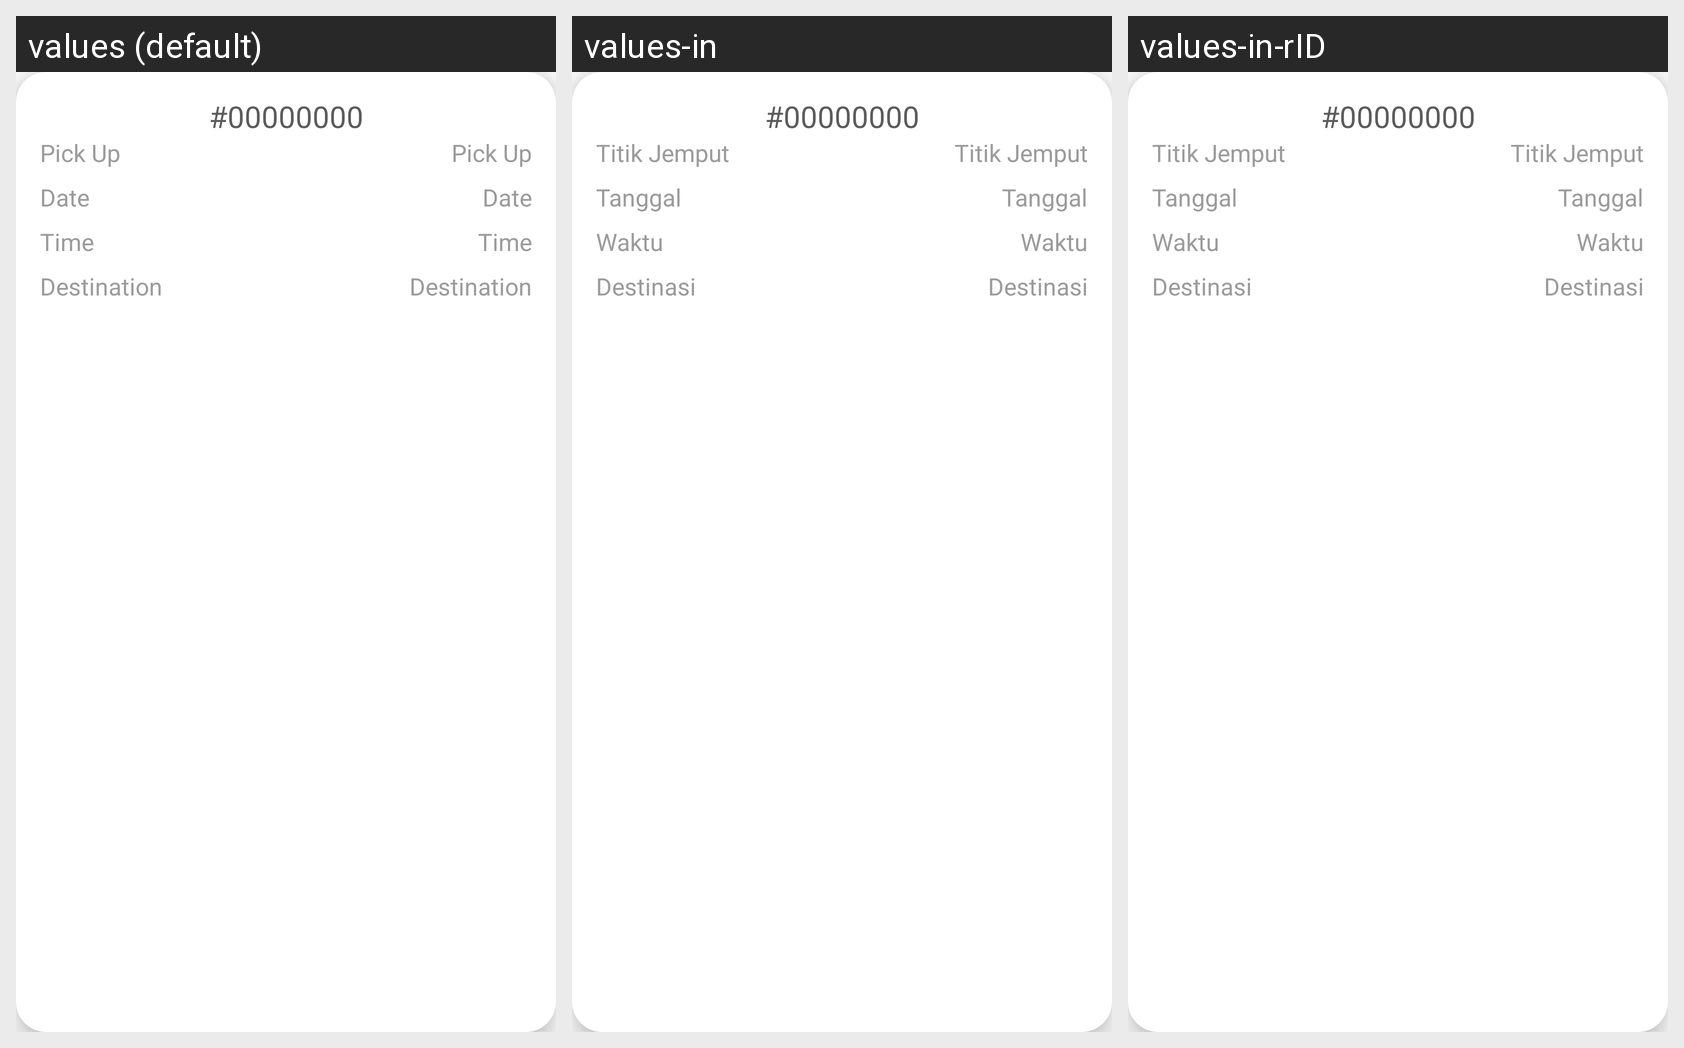

This grid shows one Android layout under several languages. Give, for every string resource on the screen, its name, the default text and each shown locale's text.
Android screen res/layout/list_order_items.xml rendered under 3 locales, left to right: values (default), values-in, values-in-rID. Device: Nexus 5 (rendered at 1080×1920; each locale shown at half size, 540×960, under a caption strip naming it); theme AppTheme.
Strings drawn on this screen, with the default value and each locale's value (text and hints the layout hard-codes, and strings that could not be matched under every locale, appear in the picture but are not listed):

_00000000
  values: #00000000
  values-in: #00000000
  values-in-rID: #00000000  [from values-in]

pick_up
  values: Pick Up
  values-in: Titik Jemput
  values-in-rID: Titik Jemput  [from values-in]

date
  values: Date
  values-in: Tanggal
  values-in-rID: Tanggal  [from values-in]

time
  values: Time
  values-in: Waktu
  values-in-rID: Waktu  [from values-in]

destination
  values: Destination
  values-in: Destinasi
  values-in-rID: Destinasi  [from values-in]
